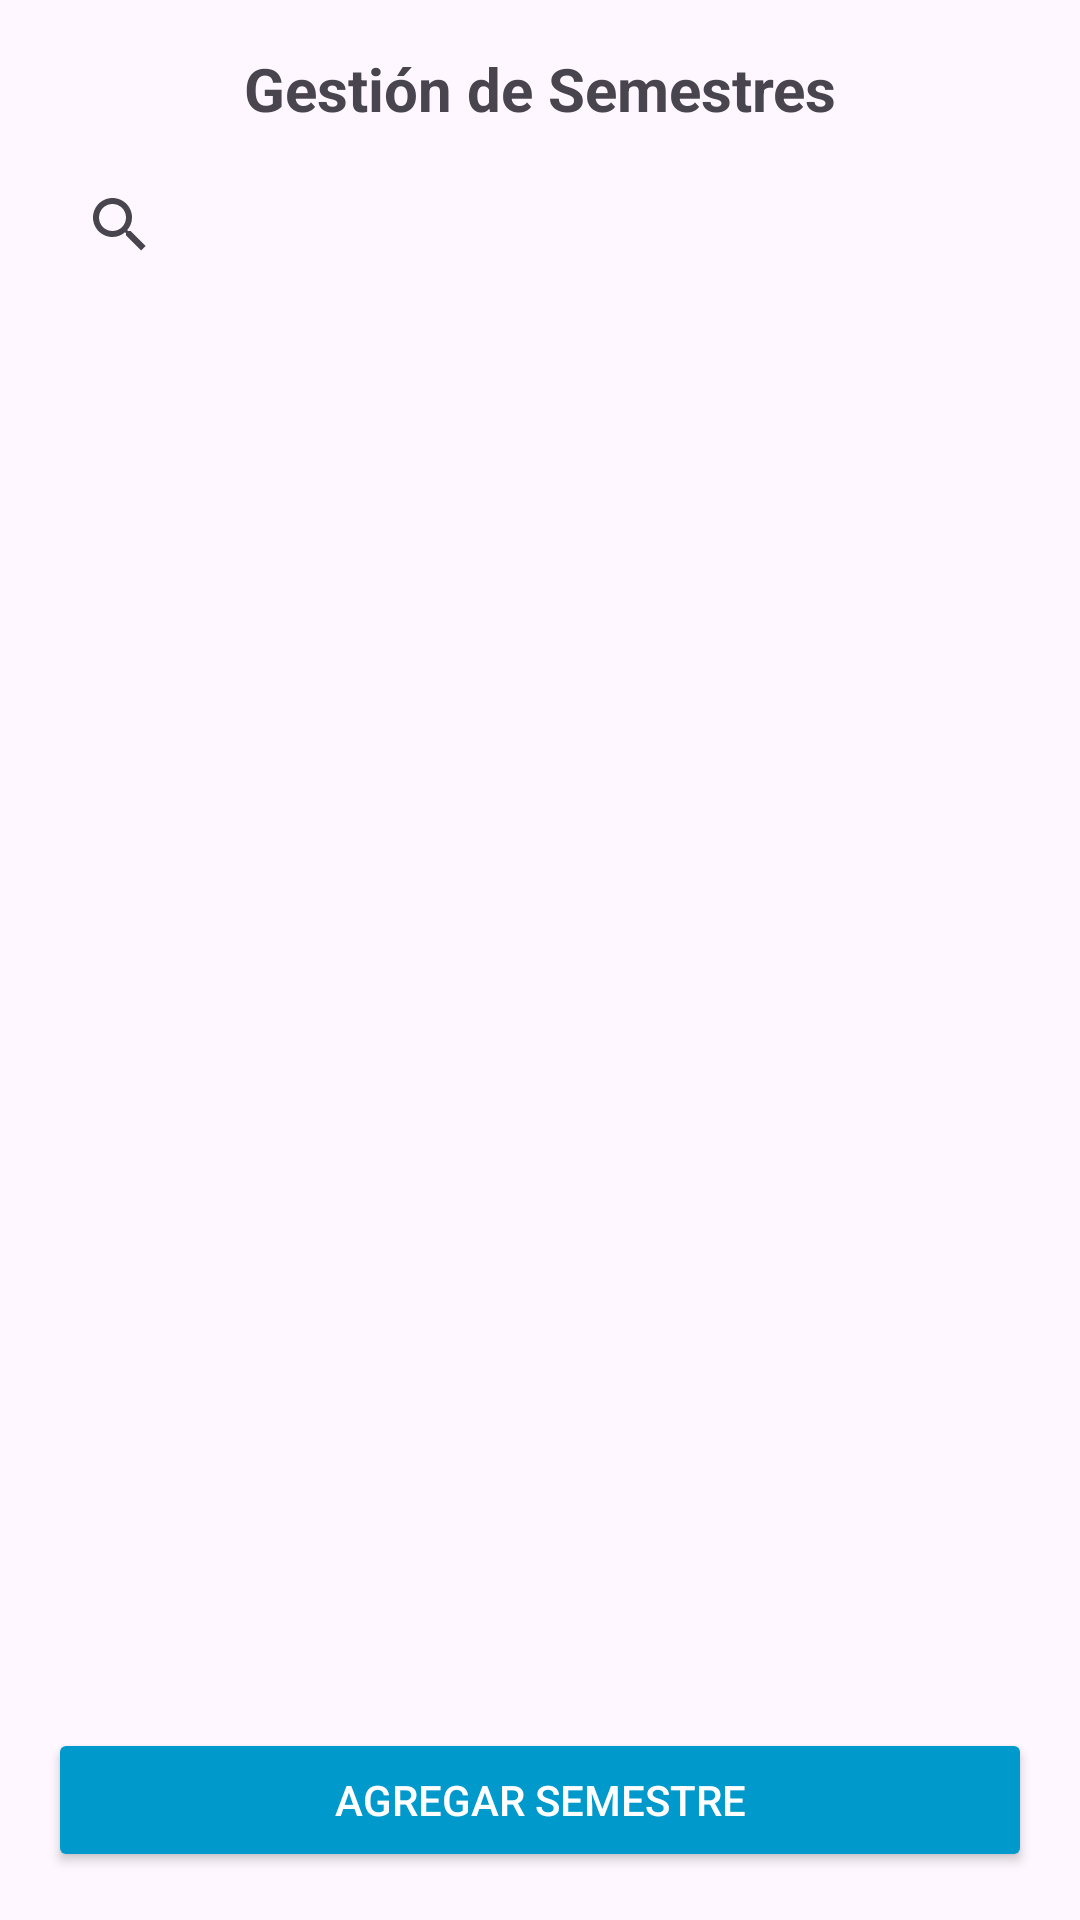

Produce the Android XML layout that renders to this screen, including the resource entries it uses.
<!-- AndroidManifest.xml: application theme Theme.Educontrol -->
<!-- res/layout/fragment_semestre.xml -->
<LinearLayout xmlns:android="http://schemas.android.com/apk/res/android"
    android:id="@+id/SemestreFragment"
    android:layout_width="match_parent"
    android:layout_height="match_parent"
    android:orientation="vertical"
    android:padding="16dp">

    <TextView
        android:layout_width="match_parent"
        android:layout_height="wrap_content"
        android:text="Gestión de Semestres"
        android:textSize="20sp"
        android:textStyle="bold"
        android:gravity="center" />

    <androidx.appcompat.widget.SearchView
        android:id="@+id/searchViewSemesters"
        android:layout_width="match_parent"
        android:layout_height="wrap_content"
        android:layout_marginTop="8dp"
        android:queryHint="Buscar semestre" />

    <androidx.recyclerview.widget.RecyclerView
        android:id="@+id/recyclerViewSemesters"
        android:layout_width="match_parent"
        android:layout_height="0dp"
        android:layout_marginTop="12dp"
        android:layout_weight="1" />

    <Button
        android:id="@+id/btnAgregarSemestre"
        android:layout_width="match_parent"
        android:layout_height="wrap_content"
        android:layout_marginTop="12dp"
        android:text="Agregar Semestre"
        android:textColor="@android:color/white"
        android:backgroundTint="@android:color/holo_blue_dark" />
</LinearLayout>
<!-- resources referenced by this layout -->
<resources>
  <style name="Theme.Educontrol" parent="Base.Theme.Educontrol" />
  <style name="Base.Theme.Educontrol" parent="Theme.Material3.DayNight.NoActionBar">
          
          
      </style>
</resources>
